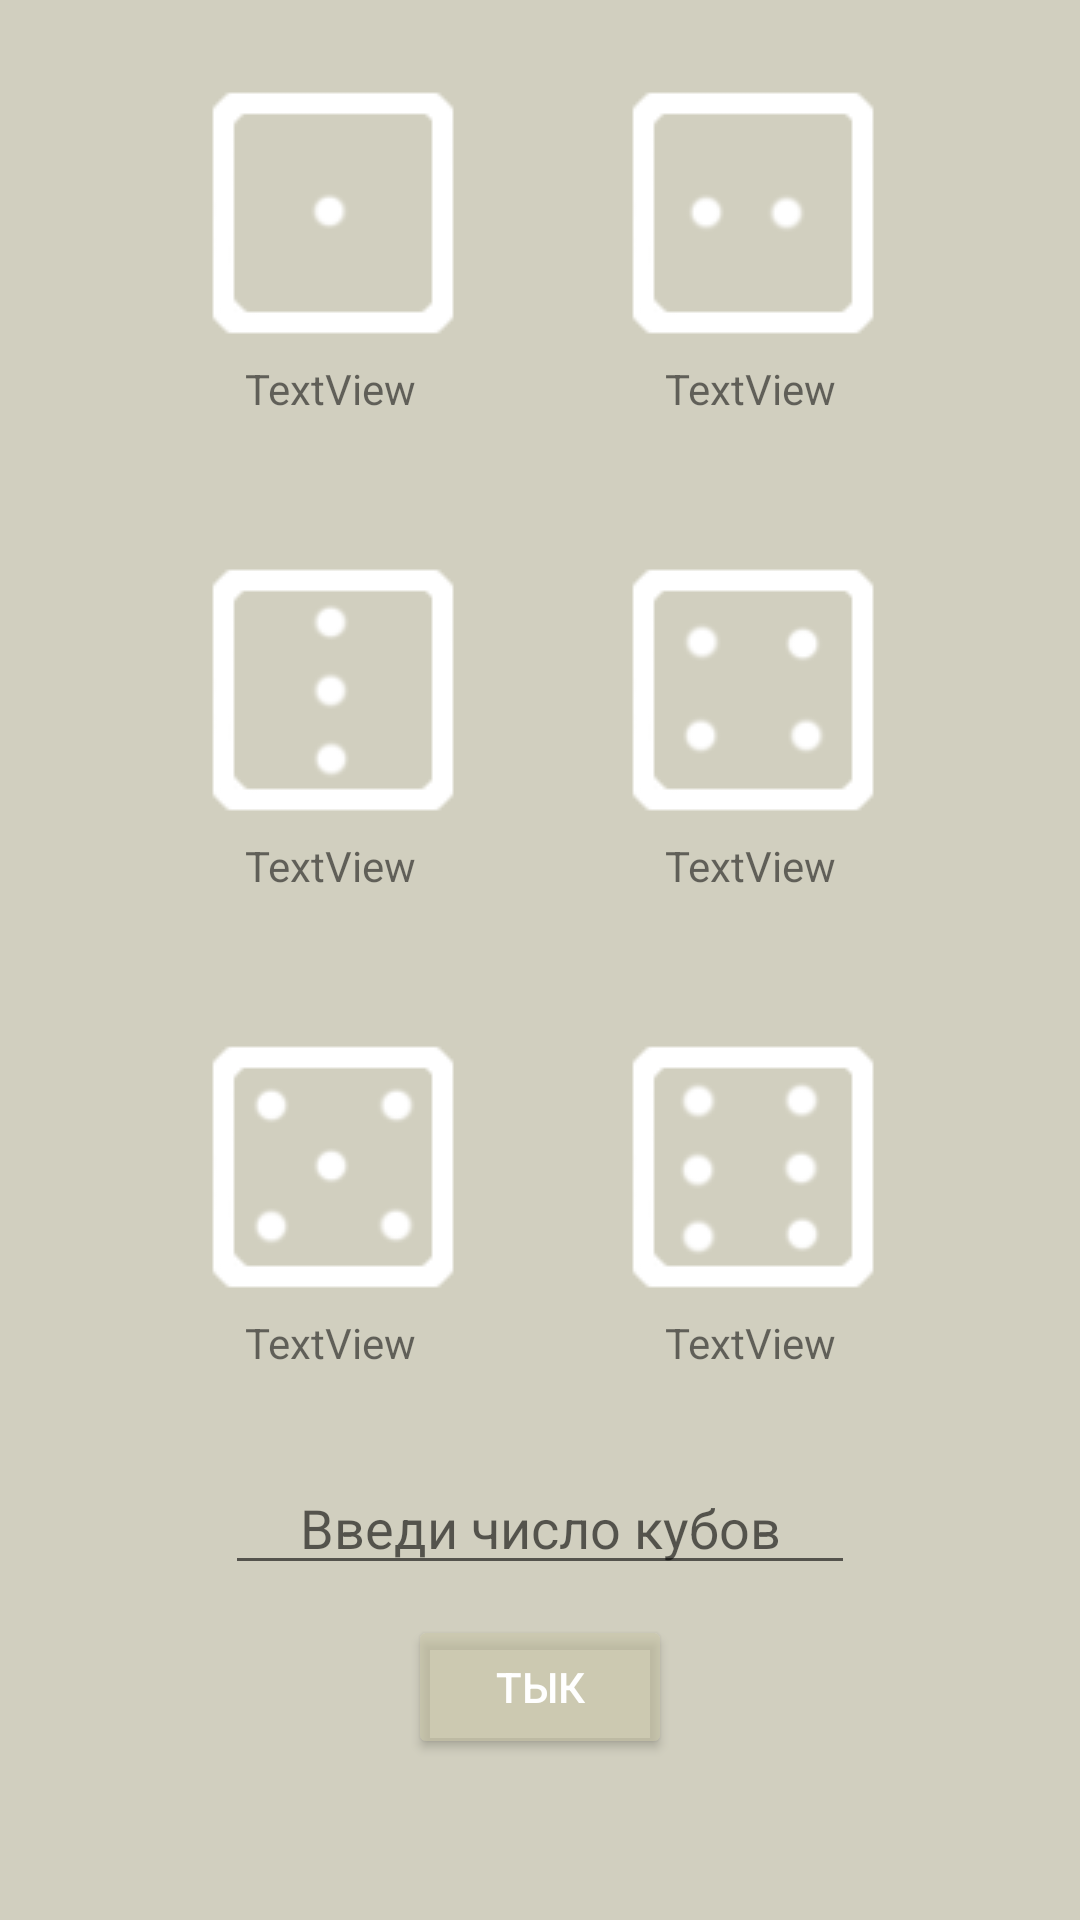

Write the Android layout XML for this screen, with the resource values it uses.
<!-- AndroidManifest.xml: application theme Theme.WH_Helper -->
<!-- res/layout/activity_dices.xml -->
<?xml version="1.0" encoding="utf-8"?>
<FrameLayout xmlns:android="http://schemas.android.com/apk/res/android"
    xmlns:app="http://schemas.android.com/apk/res-auto"
    xmlns:tools="http://schemas.android.com/tools"
    android:layout_width="match_parent"
    android:layout_height="match_parent"
    android:background="@color/darker_white"
    tools:context=".DicesActivity">

    <LinearLayout
        android:layout_width="match_parent"
        android:layout_height="match_parent"
        android:orientation="vertical"
        tools:layout_editor_absoluteX="1dp"
        tools:layout_editor_absoluteY="1dp">

        <LinearLayout
            android:layout_width="match_parent"
            android:layout_height="wrap_content"
            android:layout_gravity="center"
            android:gravity="center"
            android:orientation="horizontal">

            <LinearLayout
                android:layout_width="wrap_content"
                android:layout_height="wrap_content"
                android:layout_gravity="center"
                android:gravity="center"
                android:layout_margin="20dp"
                android:orientation="vertical">

                <ImageView
                    android:id="@+id/logo1"
                    android:layout_width="match_parent"
                    android:layout_height="wrap_content"
                    android:minWidth="100dp"
                    android:minHeight="100dp"
                    android:src="@drawable/one" />

                <TextView
                    android:id="@+id/text1"
                    android:layout_width="match_parent"
                    android:layout_height="wrap_content"
                    android:gravity="center"
                    android:text="TextView" />
            </LinearLayout>

            <LinearLayout
                android:layout_width="wrap_content"
                android:layout_height="wrap_content"
                android:layout_gravity="center"
                android:gravity="center"
                android:layout_margin="20dp"
                android:orientation="vertical">

                <ImageView
                    android:id="@+id/logo2"
                    android:layout_width="match_parent"
                    android:layout_height="wrap_content"
                    android:minWidth="100dp"
                    android:minHeight="100dp"
                    android:src="@drawable/two" />

                <TextView
                    android:id="@+id/text2"
                    android:layout_width="match_parent"
                    android:layout_height="wrap_content"
                    android:gravity="center"
                    android:text="TextView" />
            </LinearLayout>
        </LinearLayout>
        <LinearLayout
            android:layout_width="match_parent"
            android:layout_height="wrap_content"
            android:layout_gravity="center"
            android:gravity="center"
            android:orientation="horizontal">

            <LinearLayout
                android:layout_width="wrap_content"
                android:layout_height="wrap_content"
                android:layout_gravity="center"
                android:gravity="center"
                android:layout_margin="20dp"
                android:orientation="vertical">

                <ImageView
                    android:id="@+id/logo3"
                    android:layout_width="match_parent"
                    android:layout_height="wrap_content"
                    android:minWidth="100dp"
                    android:minHeight="100dp"
                    android:src="@drawable/three" />

                <TextView
                    android:id="@+id/text3"
                    android:layout_width="match_parent"
                    android:layout_height="wrap_content"
                    android:gravity="center"
                    android:text="TextView" />
            </LinearLayout>

            <LinearLayout
                android:layout_width="wrap_content"
                android:layout_height="wrap_content"
                android:layout_gravity="center"
                android:gravity="center"
                android:layout_margin="20dp"
                android:orientation="vertical">

                <ImageView
                    android:id="@+id/logo4"
                    android:layout_width="match_parent"
                    android:layout_height="wrap_content"
                    android:minWidth="100dp"
                    android:minHeight="100dp"
                    android:src="@drawable/four" />

                <TextView
                    android:id="@+id/text4"
                    android:layout_width="match_parent"
                    android:layout_height="wrap_content"
                    android:gravity="center"
                    android:text="TextView" />
            </LinearLayout>
        </LinearLayout>
        <LinearLayout
            android:layout_width="match_parent"
            android:layout_height="wrap_content"
            android:layout_gravity="center"
            android:gravity="center"
            android:orientation="horizontal">

            <LinearLayout
                android:layout_width="wrap_content"
                android:layout_height="wrap_content"
                android:layout_gravity="center"
                android:gravity="center"
                android:layout_margin="20dp"
                android:orientation="vertical">

                <ImageView
                    android:id="@+id/logo5"
                    android:layout_width="match_parent"
                    android:layout_height="wrap_content"
                    android:minWidth="100dp"
                    android:minHeight="100dp"
                    android:src="@drawable/five" />

                <TextView
                    android:id="@+id/text5"
                    android:layout_width="match_parent"
                    android:layout_height="wrap_content"
                    android:gravity="center"
                    android:text="TextView" />
            </LinearLayout>

            <LinearLayout
                android:layout_width="wrap_content"
                android:layout_height="wrap_content"
                android:layout_gravity="center"
                android:gravity="center"
                android:layout_margin="20dp"
                android:orientation="vertical">

                <ImageView
                    android:id="@+id/logo6"
                    android:layout_width="match_parent"
                    android:layout_height="wrap_content"
                    android:minWidth="100dp"
                    android:minHeight="100dp"
                    android:src="@drawable/six" />

                <TextView
                    android:id="@+id/text6"
                    android:gravity="center"
                    android:layout_width="match_parent"
                    android:layout_height="wrap_content"
                    android:text="TextView" />
            </LinearLayout>
        </LinearLayout>

        <EditText
            android:id="@+id/editTextNumber"
            android:layout_width="wrap_content"
            android:layout_gravity="center"
            android:layout_height="wrap_content"
            android:ems="10"
            android:layout_margin = "10dp"
            android:gravity="center"
            android:hint="Введи число кубов"
            android:inputType="number" />

        <Button
            android:id="@+id/button"
            android:layout_width="wrap_content"
            android:layout_height="wrap_content"
            android:layout_gravity="center"
            android:backgroundTint="@color/white"
            android:foregroundTint="#1C1818"
            android:foregroundTintMode="add"
            android:hapticFeedbackEnabled="true"
            android:text="Тык"
            android:textAlignment="center"
            android:textColor="#FFFFFF" />

    </LinearLayout>
</FrameLayout>
<!-- resources referenced by this layout -->
<resources>
  <color name="darker_white">#99B3B094</color>
  <color name="white">#99CAC7A8</color>
  <!-- drawable five: png bitmap (drawable, 2230 bytes) -->
  <!-- drawable four: png bitmap (drawable, 1991 bytes) -->
  <!-- drawable one: png bitmap (drawable, 1342 bytes) -->
  <!-- drawable six: png bitmap (drawable, 2441 bytes) -->
  <!-- drawable three: png bitmap (drawable, 1830 bytes) -->
  <!-- drawable two: png bitmap (drawable, 1554 bytes) -->
  <style name="Theme.WH_Helper" parent="Theme.MaterialComponents.Light.NoActionBar">
          
          <item name="colorPrimary">@color/purple_500</item>
          <item name="colorPrimaryVariant">@color/purple_700</item>
          <item name="colorOnPrimary">@color/white</item>
          
          <item name="colorSecondary">@color/teal_200</item>
          <item name="colorSecondaryVariant">@color/teal_700</item>
          <item name="colorOnSecondary">@color/black</item>
          
          <item name="android:statusBarColor">?attr/colorOnPrimary</item>
          <item name="android:navigationBarColor">?attr/colorOnPrimary</item>
          
      </style>
  <color name="purple_500">#99FF0000</color>
  <color name="purple_700">#FF0000</color>
  <color name="teal_200">#66FF0000</color>
  <color name="teal_700">#33FF0000</color>
  <color name="black">#FF000000</color>
</resources>
